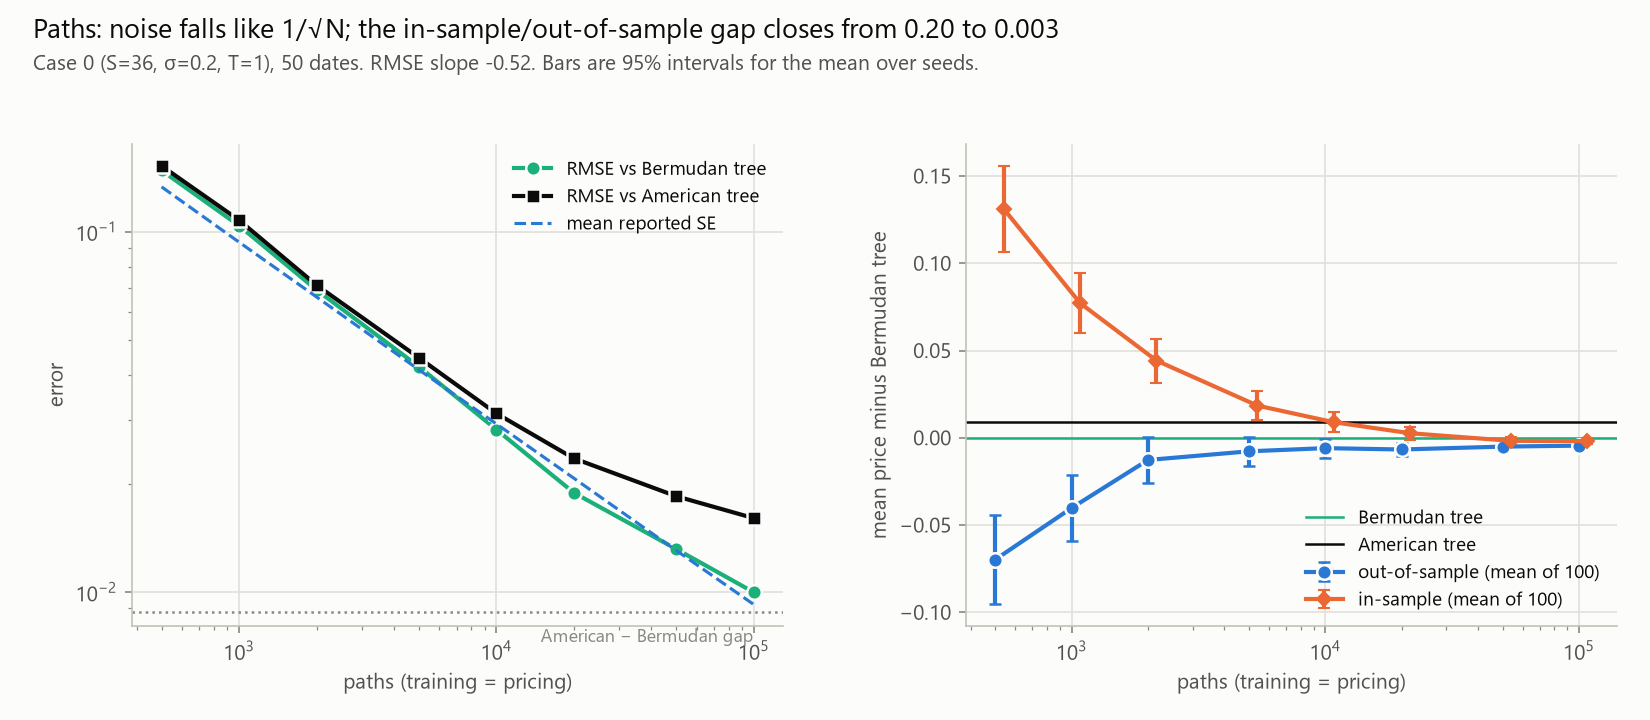

The data file committed next to this chart (first rows):
n_paths, seed, american_tree, bermudan_tree, lsm_price, lsm_se, in_sample_price, covers_american, covers_bermudan, runtime_s
500, 10000, 4.487, 4.478, 4.5, 0.1455, 4.912, 1, 1, 0.0098
500, 10001, 4.487, 4.478, 4.295, 0.1425, 4.487, 1, 1, 0.0094
500, 10002, 4.487, 4.478, 4.435, 0.1021, 4.532, 1, 1, 0.0093
500, 10003, 4.487, 4.478, 4.343, 0.1443, 4.674, 1, 1, 0.0091
500, 10004, 4.487, 4.478, 4.568, 0.1391, 4.658, 1, 1, 0.0090
500, 10005, 4.487, 4.478, 4.292, 0.1497, 4.708, 1, 1, 0.0092
500, 10006, 4.487, 4.478, 4.395, 0.1211, 4.521, 1, 1, 0.0091
500, 10007, 4.487, 4.478, 4.362, 0.1456, 4.788, 1, 1, 0.0092
500, 10008, 4.487, 4.478, 4.424, 0.1313, 4.637, 1, 1, 0.0091
500, 10009, 4.487, 4.478, 4.496, 0.1504, 4.836, 1, 1, 0.0093
500, 10010, 4.487, 4.478, 4.511, 0.1293, 4.825, 1, 1, 0.0096
500, 10011, 4.487, 4.478, 4.547, 0.1384, 4.494, 1, 1, 0.0109
500, 10012, 4.487, 4.478, 4.186, 0.1544, 4.803, 1, 1, 0.0097
500, 10013, 4.487, 4.478, 4.475, 0.1362, 4.463, 1, 1, 0.0091
500, 10014, 4.487, 4.478, 4.465, 0.1179, 4.441, 1, 1, 0.0093
500, 10015, 4.487, 4.478, 4.225, 0.1417, 4.592, 1, 1, 0.0090
500, 10016, 4.487, 4.478, 4.387, 0.1215, 4.49, 1, 1, 0.0097
500, 10017, 4.487, 4.478, 4.149, 0.117, 4.483, 0, 0, 0.0096
500, 10018, 4.487, 4.478, 4.47, 0.1332, 4.405, 1, 1, 0.0092
500, 10019, 4.487, 4.478, 4.419, 0.1298, 4.641, 1, 1, 0.0092
500, 10020, 4.487, 4.478, 4.508, 0.1371, 4.786, 1, 1, 0.0093
500, 10021, 4.487, 4.478, 4.444, 0.12, 4.6, 1, 1, 0.0093
500, 10022, 4.487, 4.478, 4.463, 0.1515, 4.71, 1, 1, 0.0095
500, 10023, 4.487, 4.478, 4.35, 0.1336, 4.617, 1, 1, 0.0103
500, 10024, 4.487, 4.478, 4.373, 0.1275, 4.533, 1, 1, 0.0093
500, 10025, 4.487, 4.478, 4.495, 0.1683, 4.676, 1, 1, 0.0092
500, 10026, 4.487, 4.478, 4.449, 0.1135, 4.641, 1, 1, 0.0103
500, 10027, 4.487, 4.478, 4.482, 0.1223, 4.448, 1, 1, 0.0097
500, 10028, 4.487, 4.478, 4.497, 0.13, 4.711, 1, 1, 0.0096
500, 10029, 4.487, 4.478, 4.392, 0.1162, 4.519, 1, 1, 0.0091
500, 10030, 4.487, 4.478, 4.435, 0.1034, 4.348, 1, 1, 0.0095
500, 10031, 4.487, 4.478, 4.542, 0.1288, 4.638, 1, 1, 0.0089
500, 10032, 4.487, 4.478, 4.131, 0.1285, 4.566, 0, 0, 0.0091
500, 10033, 4.487, 4.478, 4.379, 0.1317, 4.861, 1, 1, 0.0089
500, 10034, 4.487, 4.478, 4.414, 0.146, 4.518, 1, 1, 0.0089
500, 10035, 4.487, 4.478, 4.474, 0.1367, 4.73, 1, 1, 0.0090
500, 10036, 4.487, 4.478, 4.363, 0.1305, 4.596, 1, 1, 0.0090
500, 10037, 4.487, 4.478, 4.477, 0.1492, 4.813, 1, 1, 0.0088
500, 10038, 4.487, 4.478, 4.648, 0.131, 4.758, 1, 1, 0.0089
500, 10039, 4.487, 4.478, 4.3, 0.1287, 4.585, 1, 1, 0.0088
500, 10040, 4.487, 4.478, 4.489, 0.1474, 4.661, 1, 1, 0.0094
500, 10041, 4.487, 4.478, 4.422, 0.0908, 4.382, 1, 1, 0.0091
500, 10042, 4.487, 4.478, 4.503, 0.1268, 4.593, 1, 1, 0.0091
500, 10043, 4.487, 4.478, 4.38, 0.1162, 4.671, 1, 1, 0.0092
500, 10044, 4.487, 4.478, 4.445, 0.1139, 4.575, 1, 1, 0.0090
500, 10045, 4.487, 4.478, 4.27, 0.1478, 4.568, 1, 1, 0.0088
500, 10046, 4.487, 4.478, 4.32, 0.1289, 4.572, 1, 1, 0.0092
500, 10047, 4.487, 4.478, 4.593, 0.12, 4.679, 1, 1, 0.0090
500, 10048, 4.487, 4.478, 4.256, 0.125, 4.573, 1, 1, 0.0091
500, 10049, 4.487, 4.478, 4.466, 0.119, 4.511, 1, 1, 0.0089
500, 10050, 4.487, 4.478, 4.511, 0.147, 4.575, 1, 1, 0.0089
500, 10051, 4.487, 4.478, 4.666, 0.1486, 4.598, 1, 1, 0.0088
500, 10052, 4.487, 4.478, 4.221, 0.1408, 4.634, 1, 1, 0.0094
500, 10053, 4.487, 4.478, 4.361, 0.1467, 4.441, 1, 1, 0.0089
500, 10054, 4.487, 4.478, 4.309, 0.1272, 4.761, 1, 1, 0.0090
500, 10055, 4.487, 4.478, 4.607, 0.1311, 4.748, 1, 1, 0.0089
500, 10056, 4.487, 4.478, 4.604, 0.131, 4.51, 1, 1, 0.0088
500, 10057, 4.487, 4.478, 4.164, 0.1473, 4.437, 0, 0, 0.0088
500, 10058, 4.487, 4.478, 4.507, 0.152, 4.827, 1, 1, 0.0089
500, 10059, 4.487, 4.478, 4.514, 0.1432, 4.705, 1, 1, 0.0094
... 740 more rows
